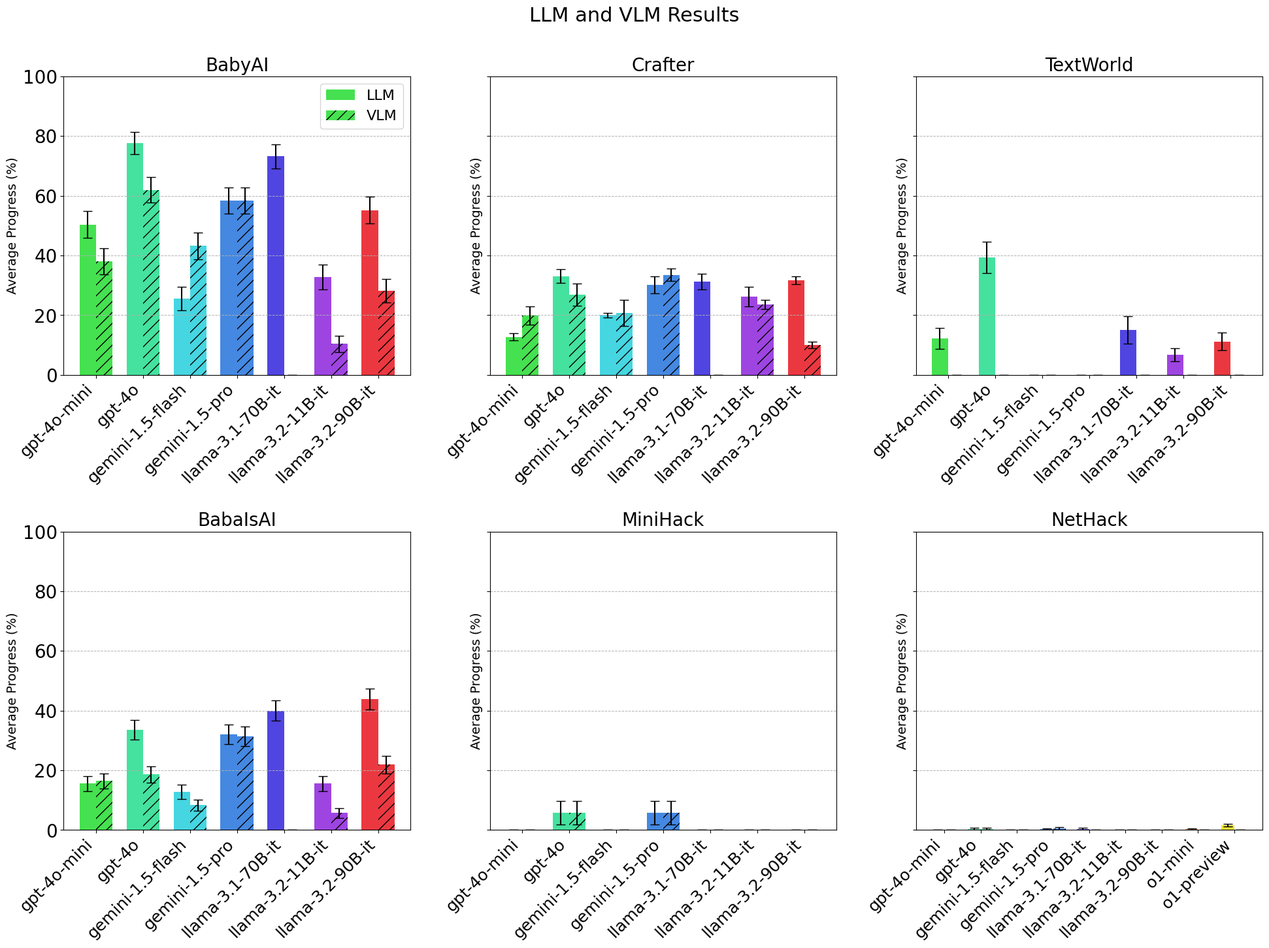

Here is the Python script that generated this plot:
import matplotlib.pyplot as plt
import numpy as np

# Set Helvetica as the default font for all text in the plots
plt.rcParams["font.family"] = "Helvetica"
plt.rcParams["font.sans-serif"] = "Helvetica"  # Use Helvetica as sans-serif option

# Increase font sizes for various plot elements
plt.rcParams["font.size"] = 14  # Default font size for all elements
plt.rcParams["axes.titlesize"] = 20  # Font size for subplot titles
plt.rcParams["axes.labelsize"] = 14  # Font size for x and y labels
plt.rcParams["xtick.labelsize"] = 18  # Font size for x tick labels
plt.rcParams["ytick.labelsize"] = 20  # Font size for y tick labels
plt.rcParams["figure.titlesize"] = 20  # Font size for the main figure title
plt.rcParams["legend.fontsize"] = 16  # Font size for legend text (if used)

# Sample data provided
results = {
    "llm": {
        "nle": {
            "gpt-4o-mini": (0.0, 0.0),
            "gpt-4o": (0.3694, 0.36939999999999995),
            "gemini-1.5-flash": (0.0, 0.0),
            "gemini-1.5-pro": (0.30779999999999996, 0.3077999999999999),
            "llama-3.1-70B-it": (0.3508, 0.3508),
            "llama-3.2-11B-it": (0.0, 0.0),
            "llama-3.2-90B-it": (0.0, 0.0),
            "o1-mini": (0.35940000000000005, 0.23968572942269406),
            "o1-preview": (1.568, 0.3956564166041036),
        },
        "minihack": {
            "gpt-4o-mini": (0.0, 0.0),
            "gpt-4o": (5.71, 3.92208362990898),
            "gemini-1.5-flash": (0.0, 0.0),
            "gemini-1.5-pro": (5.71, 3.92208362990898),
            "llama-3.1-70B-it": (0.0, 0.0),
            "llama-3.2-11B-it": (0.0, 0.0),
            "llama-3.2-90B-it": (0.0, 0.0),
        },
        "crafter": {
            "gpt-4o-mini": (12.724, 1.1335442940911777),
            "gpt-4o": (33.095000000000006, 2.3235252192400333),
            "gemini-1.5-flash": (19.996000000000002, 0.7413788954823751),
            "gemini-1.5-pro": (30.205000000000002, 2.862100336000353),
            "llama-3.1-70B-it": (31.312, 2.680171138814336),
            "llama-3.2-11B-it": (26.198, 3.2968634252034836),
            "llama-3.2-90B-it": (31.688000000000006, 1.3576996886073311),
        },
        "babyai": {
            "gpt-4o-mini": (50.4, 4.471992844359213),
            "gpt-4o": (77.6, 3.7290642257810473),
            "gemini-1.5-flash": (25.6, 3.9034753745860877),
            "gemini-1.5-pro": (58.4, 4.408573465419398),
            "llama-3.1-70B-it": (73.2, 3.96157544418884),
            "llama-3.2-11B-it": (32.8, 4.199199923795008),
            "llama-3.2-90B-it": (55.2, 4.447884890596878),
        },
        "babaisai": {
            "gpt-4o-mini": (15.6, 2.5342916458729574),
            "gpt-4o": (33.66, 3.300409730661316),
            "gemini-1.5-flash": (12.8, 2.333384436141903),
            "gemini-1.5-pro": (32.02, 3.2585494303821605),
            "llama-3.1-70B-it": (40.0, 3.4215956910732066),
            "llama-3.2-11B-it": (15.6, 2.5),
            "llama-3.2-90B-it": (43.9, 3.4660654575610024),
        },
        "textworld": {
            "gpt-4o-mini": (12.254901960784309, 3.5489975744272685),
            "gpt-4o": (39.313725490196066, 5.236180272847558),
            "gemini-1.5-flash": (0.0, 0.0),
            "gemini-1.5-pro": (0.0, 0.0),
            "llama-3.1-70B-it": (15.0, 4.6097722286464435),
            "llama-3.2-11B-it": (6.666666666666667, 2.1681627914131262),
            "llama-3.2-90B-it": (11.176, 2.9780000000000006),
        },
    },
    "vlm": {
        "nle": {
            "gpt-4o-mini": (0.0, 0.0),
            "gpt-4o": (0.3694, 0.36939999999999995),
            "gemini-1.5-flash": (0.0, 0.0),
            "gemini-1.5-pro": (0.484, 0.48399999999999993),
            "llama-3.2-11B-it": (0.0, 0.0),
            "llama-3.2-90B-it": (0.0, 0.0),
        },
        "minihack": {
            "gpt-4o-mini": (0.0, 0.0),
            "gpt-4o": (5.71, 3.92208362990898),
            "gemini-1.5-flash": (0.0, 0.0),
            "gemini-1.5-pro": (5.71, 3.92208362990898),
            "llama-3.2-11B-it": (0.0, 0.0),
            "llama-3.2-90B-it": (0.0, 0.0),
        },
        "crafter": {
            "gpt-4o-mini": (19.906, 3.1342318569839938),
            "gpt-4o": (26.813, 3.738469398623512),
            "gemini-1.5-flash": (20.702222222222222, 4.425283034820667),
            "gemini-1.5-pro": (33.504, 2.0684300004270546),
            "llama-3.2-11B-it": (23.634000000000004, 1.4843907841266057),
            "llama-3.2-90B-it": (9.996, 1.1335442940911777),
        },
        "babyai": {
            "gpt-4o-mini": (38.0, 4.3414283363888435),
            "gpt-4o": (62.0, 4.3414283363888435),
            "gemini-1.5-flash": (43.2, 4.430584611538301),
            "gemini-1.5-pro": (58.4, 4.408573465419398),
            "llama-3.2-11B-it": (10.4, 2.7303333129857976),
            "llama-3.2-90B-it": (28.199999999999996, 4.024683838514523),
        },
        "babaisai": {
            "gpt-4o-mini": (16.41, 2.5867503862908015),
            "gpt-4o": (18.62, 2.7187655017780656),
            "gemini-1.5-flash": (8.3, 1.9268450138288429),
            "gemini-1.5-pro": (31.4, 3.2415292988220776),
            "llama-3.2-11B-it": (5.76, 1.63),
            "llama-3.2-90B-it": (21.9, 2.888488506755486),
        },
    },
}

# Define a consistent color mapping for models
model_colors = {
    "gpt-4o-mini": "#45e150",
    "gpt-4o": "#45e19e",
    "gemini-1.5-flash": "#45d6e1",
    "gemini-1.5-pro": "#4588e1",
    "llama-3.1-70B-it": "#5045e1",
    "llama-3.2-11B-it": "#9e45e1",
    "llama-3.2-90B-it": "#eb3840",
    "o1-mini": "#eb8938",
    "o1-preview": "#ebe338",
}

game_ordering = {
    "babyai": "BabyAI",
    "crafter": "Crafter",
    "textworld": "TextWorld",
    "babaisai": "BabaIsAI",
    "minihack": "MiniHack",
    "nle": "NetHack",
}


# Function to plot combined LLM and VLM results with consistent model ordering
def plot_combined_results(results, title, filename, game_ordering):
    # Filter tasks based on the ordering and data availability
    tasks = [
        task
        for task in game_ordering.keys()
        if task in results["llm"] or task in results["vlm"]
    ]

    # Adjusted subplot arrangement
    fig, axes = plt.subplots(nrows=2, ncols=3, figsize=(20, 15), sharey=True)
    fig.suptitle(title, fontsize=22)
    axes = axes.flatten()

    for ax, task in zip(axes, tasks):
        models_llm = results["llm"].get(task, {})
        models_vlm = results["vlm"].get(task, {})

        # Get the list of unique models present in this task
        models_in_task = set(models_llm.keys()) | set(models_vlm.keys())
        # Get the desired model order
        desired_model_order = list(model_colors.keys())
        # Order model_names according to desired_model_order, including only models present in this task
        model_names = [
            model for model in desired_model_order if model in models_in_task
        ]
        num_models = len(model_names)
        x = np.arange(num_models)
        bar_width = 0.35  # Adjust as needed

        # Extract llm and vlm values and errors
        llm_values = []
        llm_errors = []
        vlm_values = []
        vlm_errors = []
        colors = []

        for model in model_names:
            colors.append(model_colors.get(model, "#000000"))
            # Get llm data
            if model in models_llm:
                llm_values.append(models_llm[model][0])
                llm_errors.append(models_llm[model][1])
            else:
                llm_values.append(0)
                llm_errors.append(0)
            # Get vlm data
            if model in models_vlm:
                vlm_values.append(models_vlm[model][0])
                vlm_errors.append(models_vlm[model][1])
            else:
                vlm_values.append(0)
                vlm_errors.append(0)

        # Plot llm bars
        ax.bar(
            x - bar_width / 2,
            llm_values,
            width=bar_width,
            yerr=llm_errors,
            capsize=5,
            color=colors,
            label="LLM" if ax == axes[0] else "",
        )
        # Plot vlm bars with hatching
        ax.bar(
            x + bar_width / 2,
            vlm_values,
            width=bar_width,
            yerr=vlm_errors,
            capsize=5,
            color=colors,
            hatch="//",
            label="VLM" if ax == axes[0] else "",
        )

        # Adjust x-axis
        ax.set_xticks(x)
        ax.set_xticklabels(model_names, rotation=45, ha="right")
        ax.set_title(game_ordering[task])  # Use display name from game_ordering
        ax.set_ylabel("Average Progress (%)")
        ax.set_ylim(0, 100)  # Set y-axis limits to 0-100
        ax.grid(axis="y", linestyle="--", linewidth=0.7)
        if ax == axes[0]:
            ax.legend()

    # Hide any unused subplots
    for i in range(len(tasks), len(axes)):
        fig.delaxes(axes[i])

    plt.tight_layout(pad=2)
    plt.savefig(filename, bbox_inches="tight")
    plt.close()


# Plot and save the combined results
plot_combined_results(
    results, "LLM and VLM Results", "llm_vlm_results.png", game_ordering
)


import math


def compute_average_performance(results, model_type, exclude_tasks=[]):
    model_scores = {}  # model name -> list of scores
    model_errors = {}  # model name -> list of errors
    for task, models in results[model_type].items():
        if task in exclude_tasks:
            continue
        for model, (value, error) in models.items():
            if model not in model_scores:
                model_scores[model] = []
                model_errors[model] = []
            model_scores[model].append(value)
            model_errors[model].append(error)
    # Compute average and standard error per model
    model_stats = {}
    for model in model_scores:
        scores = np.array(model_scores[model])
        errors = np.array(model_errors[model])
        n = len(scores)
        if n > 0:
            average_score = np.mean(scores)
            # Aggregate standard errors using the square root of the sum of squares divided by n
            aggregated_error = np.sqrt(np.sum(errors**2)) / n
            model_stats[model] = (average_score, aggregated_error)
    # Sort models by average performance
    sorted_models = sorted(model_stats.items(), key=lambda x: x[1][0], reverse=True)
    return sorted_models


# Compute LLM performance excluding 'textworld'
llm_performance = compute_average_performance(
    results,
    "llm",
)

# Compute VLM performance
vlm_performance = compute_average_performance(results, "vlm")


# Generate LaTeX tables
def generate_latex_table(performance, title):
    latex_table = f"\\begin{{table}}[h]\n\\centering\n\\caption{{{title}}}\n"
    latex_table += "\\begin{tabular}{lc}\n\\hline\n"
    latex_table += "Model & Average Progress (\%) \\\\\n\\hline\n"
    for model, (avg_score, std_error) in performance:
        latex_table += f"{model} & {avg_score:.2f} $\\pm$ {std_error:.2f} \\\\\n"
    latex_table += "\\hline\n\\end{tabular}\n\\end{table}\n"
    return latex_table


# Generate and print LaTeX tables
llm_table = generate_latex_table(llm_performance, "LLM Performance")
vlm_table = generate_latex_table(vlm_performance, "VLM Performance")

print("LaTeX Table for LLM Performance:")
print(llm_table)

print("\nLaTeX Table for VLM Performance:")
print(vlm_table)


# Generate side-by-side LaTeX tables
def generate_side_by_side_latex_tables(
    llm_performance, vlm_performance, llm_title, vlm_title
):
    latex_code = "\\begin{table}[h]\n\\centering\n"
    latex_code += "\\begin{minipage}[t]{0.48\\linewidth}\n\\centering\n"
    latex_code += f"\\caption{{{llm_title}}}\n"
    latex_code += "\\begin{tabular}{lc}\n\\hline\n"
    latex_code += "Model & Average Progress (\\%) \\\\\n\\hline\n"
    for model, (avg_score, std_error) in llm_performance:
        latex_code += f"{model} & {avg_score:.2f} $\\pm$ {std_error:.2f} \\\\\n"
    latex_code += "\\hline\n\\end{tabular}\n\\end{minipage}\n"
    latex_code += "\\hfill\n"
    latex_code += "\\begin{minipage}[t]{0.48\\linewidth}\n\\centering\n"
    latex_code += f"\\caption{{{vlm_title}}}\n"
    latex_code += "\\begin{tabular}{lc}\n\\hline\n"
    latex_code += "Model & Average Progress (\\%) \\\\\n\\hline\n"
    for model, (avg_score, std_error) in vlm_performance:
        latex_code += f"{model} & {avg_score:.2f} $\\pm$ {std_error:.2f} \\\\\n"
    latex_code += "\\hline\n\\end{tabular}\n\\end{minipage}\n"
    latex_code += "\\end{table}\n"
    return latex_code


# Generate and print LaTeX tables
latex_tables = generate_side_by_side_latex_tables(
    llm_performance,
    vlm_performance,
    "LLM Performance (excluding 'textworld')",
    "VLM Performance",
)

print("LaTeX Code for Side-by-Side Tables:")
print(latex_tables)
